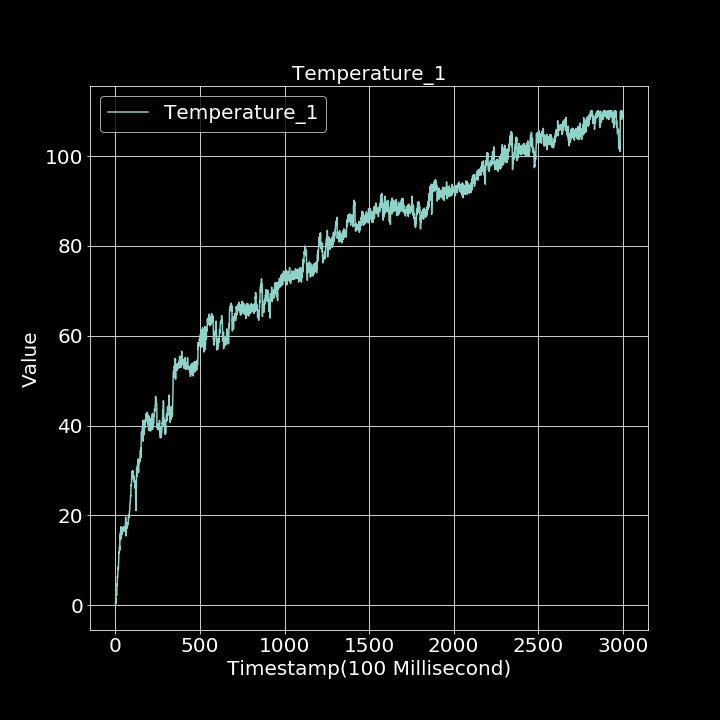

Values plotted in this chart, from the file beside it:
0.000000000, 0.000000000
1, 0.000000000
2, 1.562
3, 0.4145
4, 3.432
5, 2.275
6, 2.305
7, 2.37
8, 2.237
9, 3.804
10, 4.753
11, 4.386
12, 6.378
13, 6.205
14, 6.664
15, 7.32
16, 8.53
17, 8.043
18, 7.971
19, 9.418
20, 10.21
21, 11.84
22, 11.57
23, 11.96
24, 12.51
25, 13.18
26, 12.25
27, 14.77
28, 15.61
29, 14.49
30, 16.17
31, 15.76
32, 16.69
33, 17.49
34, 16.66
35, 14.83
36, 17.07
37, 16.5
38, 15.72
39, 15.99
40, 17.08
41, 16.53
42, 16.57
43, 17.1
44, 17.16
45, 16.79
46, 16.98
47, 17.46
48, 16.91
49, 16.47
50, 17.51
51, 17.3
52, 16.59
53, 17.47
54, 16.99
55, 17.16
56, 16.64
57, 17.28
58, 16.87
59, 17.66
60, 18.7
... 2,939 more rows
